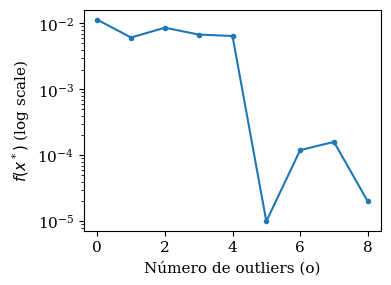

The matplotlib source for this figure:
import numpy as np
import matplotlib.pyplot as plt

size_img = 0.6
plt.rcParams.update({'font.size': 11})
plt.rcParams['figure.figsize'] = [size_img * 6.4, size_img * 4.8]
plt.rc('font', family='serif')

# Datos
x = [0, 1, 2, 3, 4, 5, 6, 7, 8]
y = [0.01140, 0.00612, 0.00863, 0.00679, 0.00645, 0.00001, 0.00012, 0.00016, 0.00002]

# Gráfica
plt.figure()
plt.plot(x, y, 'o-', markersize = 3)   # círculos + línea
plt.yscale('log')

# Etiquetas
plt.xlabel('Número de outliers (o)')
plt.ylabel(r'$f(x^*)$ (log scale)')

plt.show()
